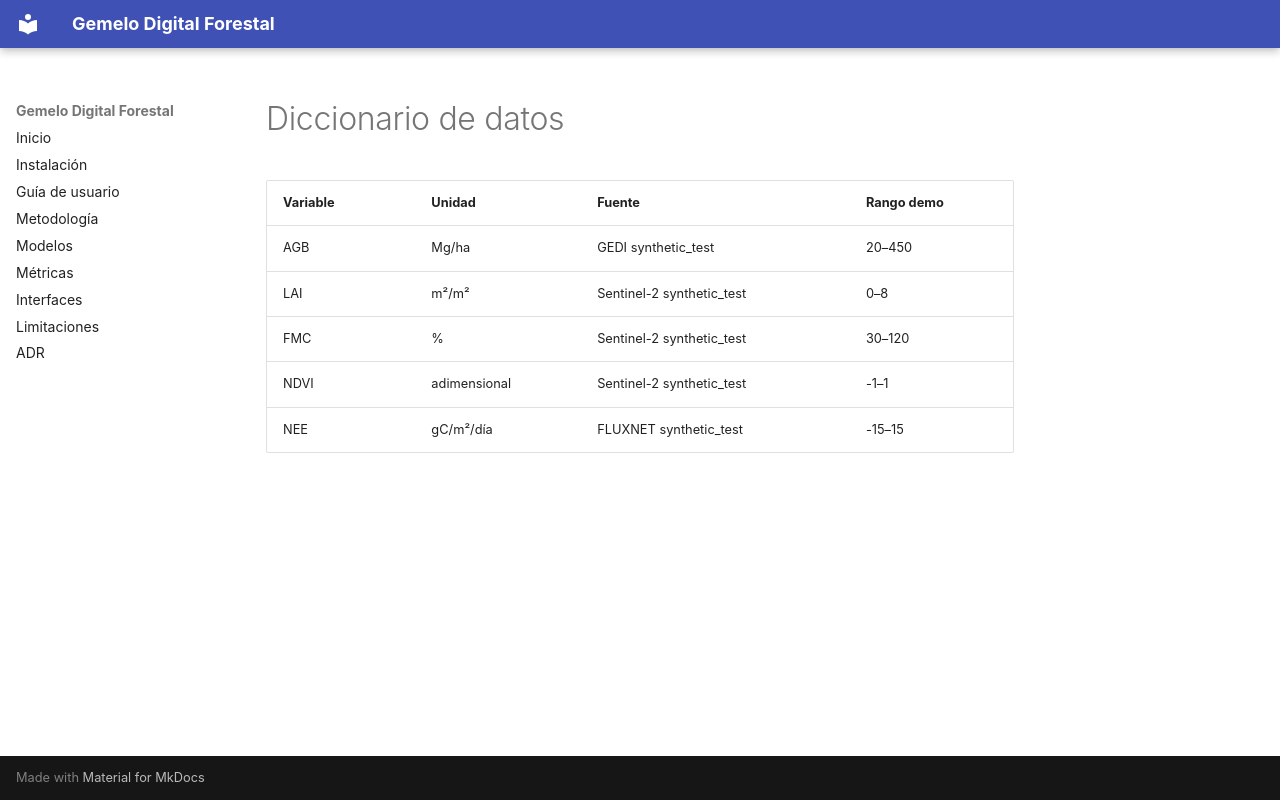

repository: OtterStep/gemelo_digital_forestal · page: diccionario_datos/index.html · generator: mkdocs

# Diccionario de datos

| Variable | Unidad | Fuente | Rango demo |
|---|---|---|---|
| AGB | Mg/ha | GEDI synthetic_test | 20–450 |
| LAI | m²/m² | Sentinel-2 synthetic_test | 0–8 |
| FMC | % | Sentinel-2 synthetic_test | 30–120 |
| NDVI | adimensional | Sentinel-2 synthetic_test | -1–1 |
| NEE | gC/m²/día | FLUXNET synthetic_test | -15–15 |
